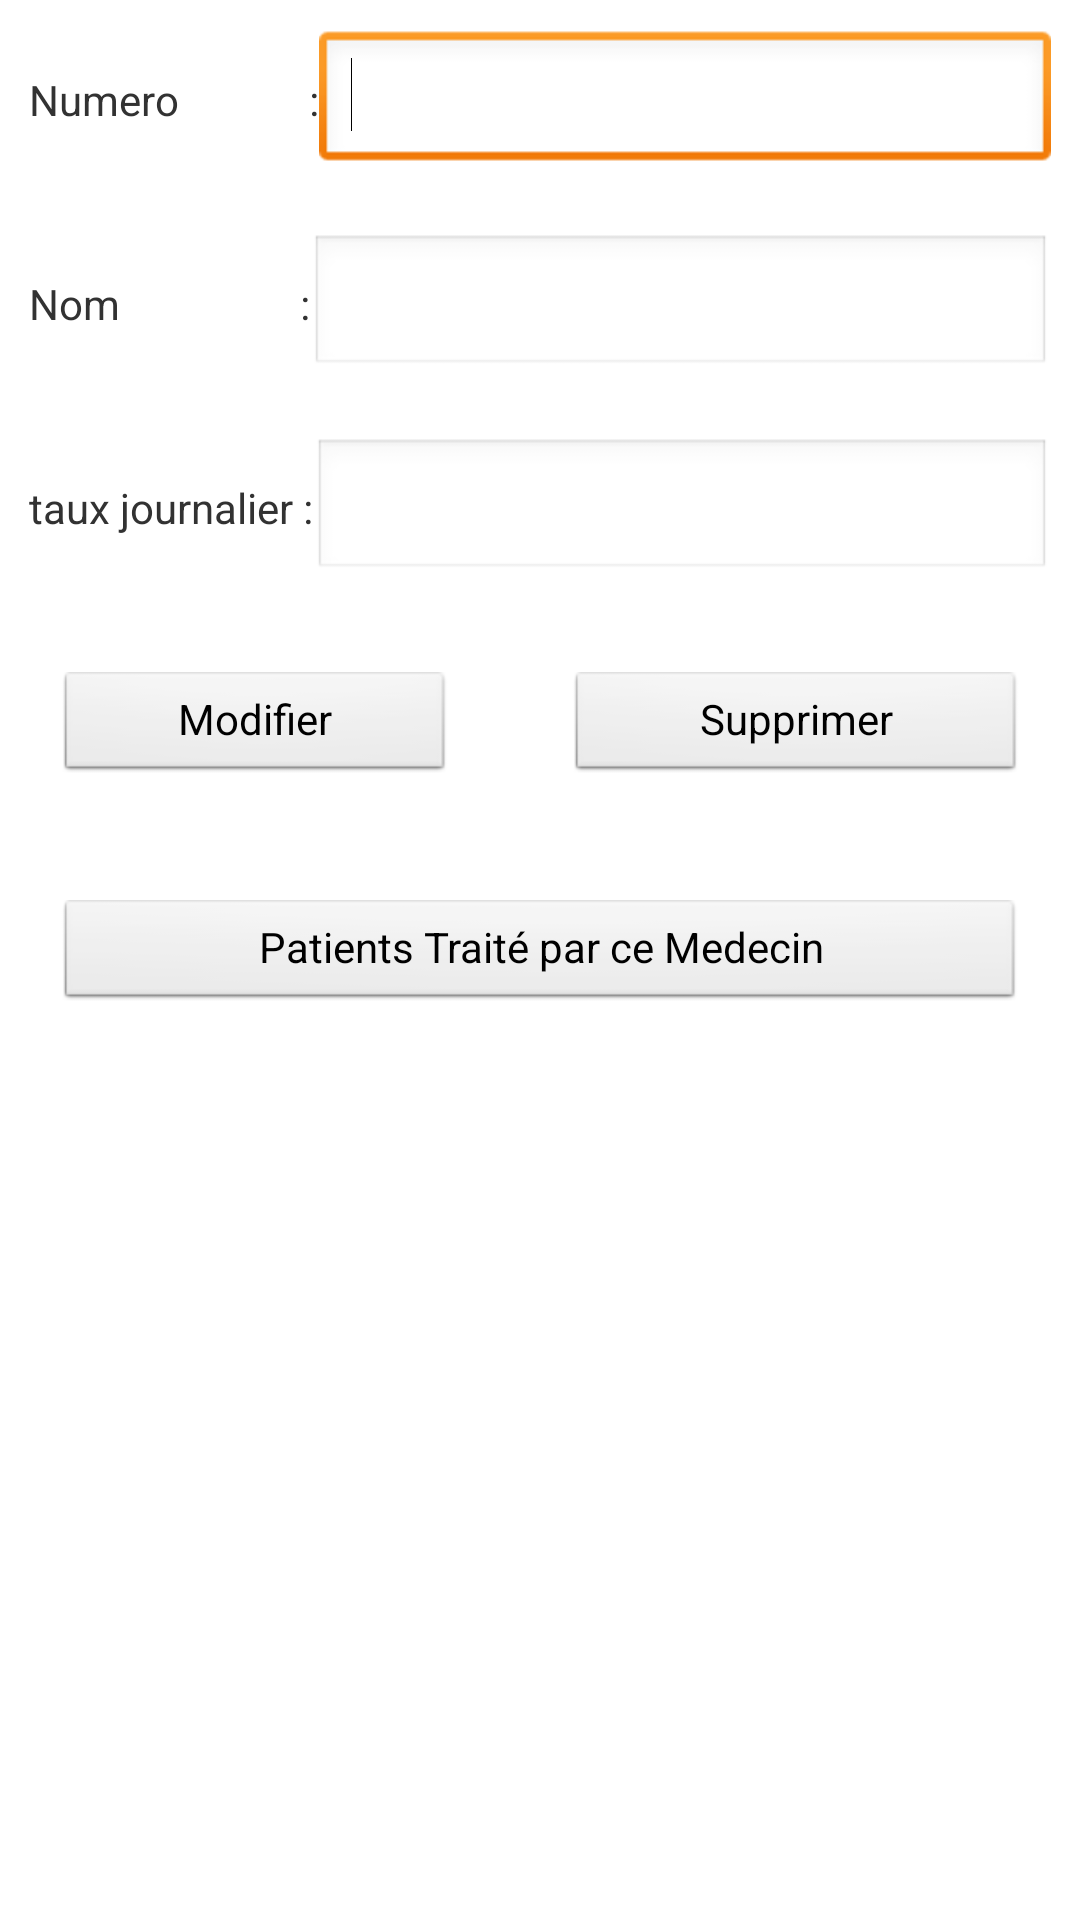

Produce the Android XML layout that renders to this screen, including the resource entries it uses.
<!-- AndroidManifest.xml: application theme AppTheme -->
<!-- res/layout/activity_detail_med.xml -->
<LinearLayout xmlns:android="http://schemas.android.com/apk/res/android"
    xmlns:tools="http://schemas.android.com/tools"
    android:id="@+id/LinearLayouo1"
    android:layout_width="match_parent"
    android:layout_height="match_parent"
    android:orientation="vertical"
    android:paddingBottom="@dimen/activity_vertical_margin"
    android:paddingLeft="@dimen/activity_horizontal_margin"
    android:paddingRight="@dimen/activity_horizontal_margin"
    android:paddingTop="@dimen/activity_vertical_margin"
    tools:context="com.example.projetvrai.DetailMedActivity" >

    <LinearLayout
        android:layout_width="match_parent"
        android:layout_height="wrap_content"
        android:layout_margin="10dp" >

        <TextView
            android:id="@+id/text"
            android:layout_width="wrap_content"
            android:layout_height="wrap_content"
            android:text="Numero             :" />

        <EditText
            android:id="@+id/numMedEdit2"
            android:layout_width="182dp"
            android:layout_height="wrap_content"
            android:layout_weight="1"
            android:ems="10" >

            <requestFocus />
        </EditText>
    </LinearLayout>

    <LinearLayout
        android:layout_width="match_parent"
        android:layout_height="wrap_content"
        android:layout_margin="10dp" >

        <TextView
            android:id="@+id/text1"
            android:layout_width="wrap_content"
            android:layout_height="wrap_content"
            android:text="Nom                  :" />

        <EditText
            android:id="@+id/nomMedEdit2"
            android:layout_width="182dp"
            android:layout_height="wrap_content"
            android:layout_weight="1"
            android:ems="10" />
    </LinearLayout>

    <LinearLayout
        android:layout_width="match_parent"
        android:layout_height="wrap_content"
        android:layout_margin="10dp" >

        <TextView
            android:id="@+id/Edittext"
            android:layout_width="wrap_content"
            android:layout_height="wrap_content"
            android:text="taux journalier :" />

        <EditText
            android:id="@+id/taux_jEdit2"
            android:layout_width="wrap_content"
            android:layout_height="wrap_content"
            android:layout_weight="1"
            android:ems="10"
            android:inputType="number" />
    </LinearLayout>

  
    <LinearLayout
        android:layout_width="match_parent"
        android:layout_height="wrap_content"
        android:layout_gravity="center" >

        <Button
            android:id="@+id/modifierMed"
            style="?android:attr/buttonStyleSmall"
            android:layout_width="wrap_content"
            android:layout_height="wrap_content"
            android:layout_margin="20dp"
            android:layout_weight="0.30"
            android:text="Modifier" />

        <Button
            android:id="@+id/supprimerMed"
            style="?android:attr/buttonStyleSmall"
            android:layout_width="wrap_content"
            android:layout_height="wrap_content"
            android:layout_margin="20dp"
            android:layout_weight="0.33"
            android:text="Supprimer" />
    </LinearLayout>

    <LinearLayout
        android:layout_width="match_parent"
        android:layout_height="wrap_content" >

        <Button
            android:id="@+id/patTraite"
            style="?android:attr/buttonStyleSmall"
            android:layout_width="match_parent"
            android:layout_height="wrap_content"
            android:layout_margin="20dp"
            android:text="Patients Traité par ce Medecin" />

    </LinearLayout>

    <TextView
        android:id="@+id/numMedEditAncien"
        android:layout_width="wrap_content"
        android:layout_height="wrap_content"
        android:visibility="invisible" />

</LinearLayout>
<!-- resources referenced by this layout -->
<resources>
  <style name="AppTheme" parent="AppBaseTheme">
          
      </style>
  <style name="AppBaseTheme" parent="android:Theme.Light">
          
      </style>
</resources>
